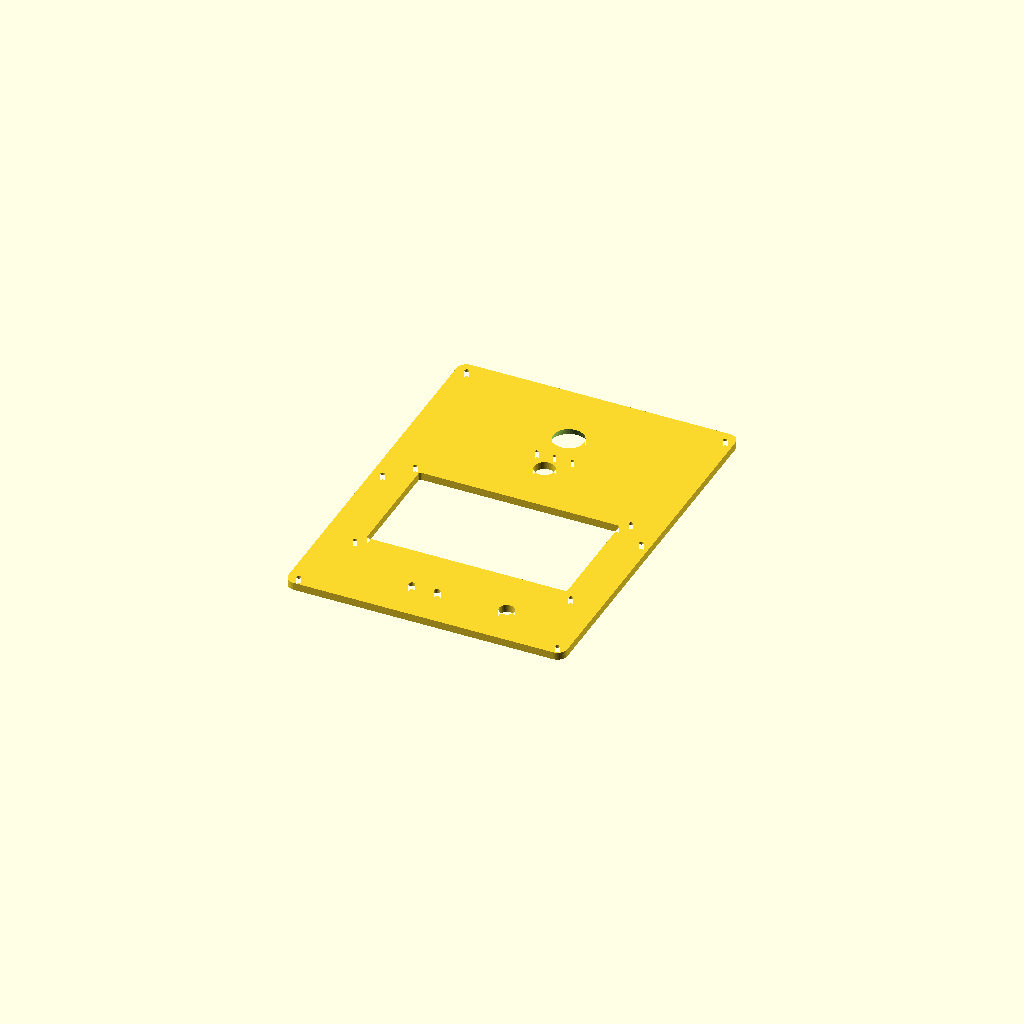
Cell 1: the model at its default parameters.
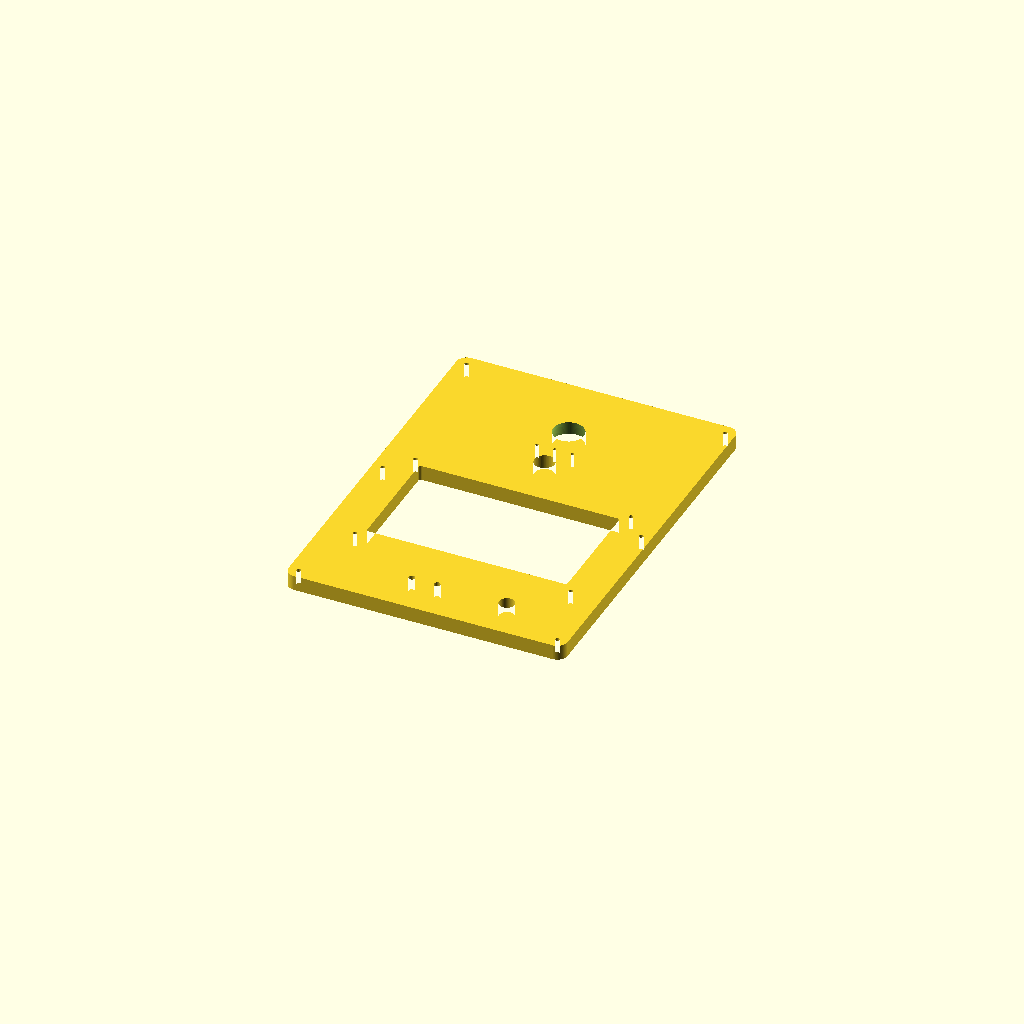
Cell 2: PANEL_T = 12 (everything else at default).
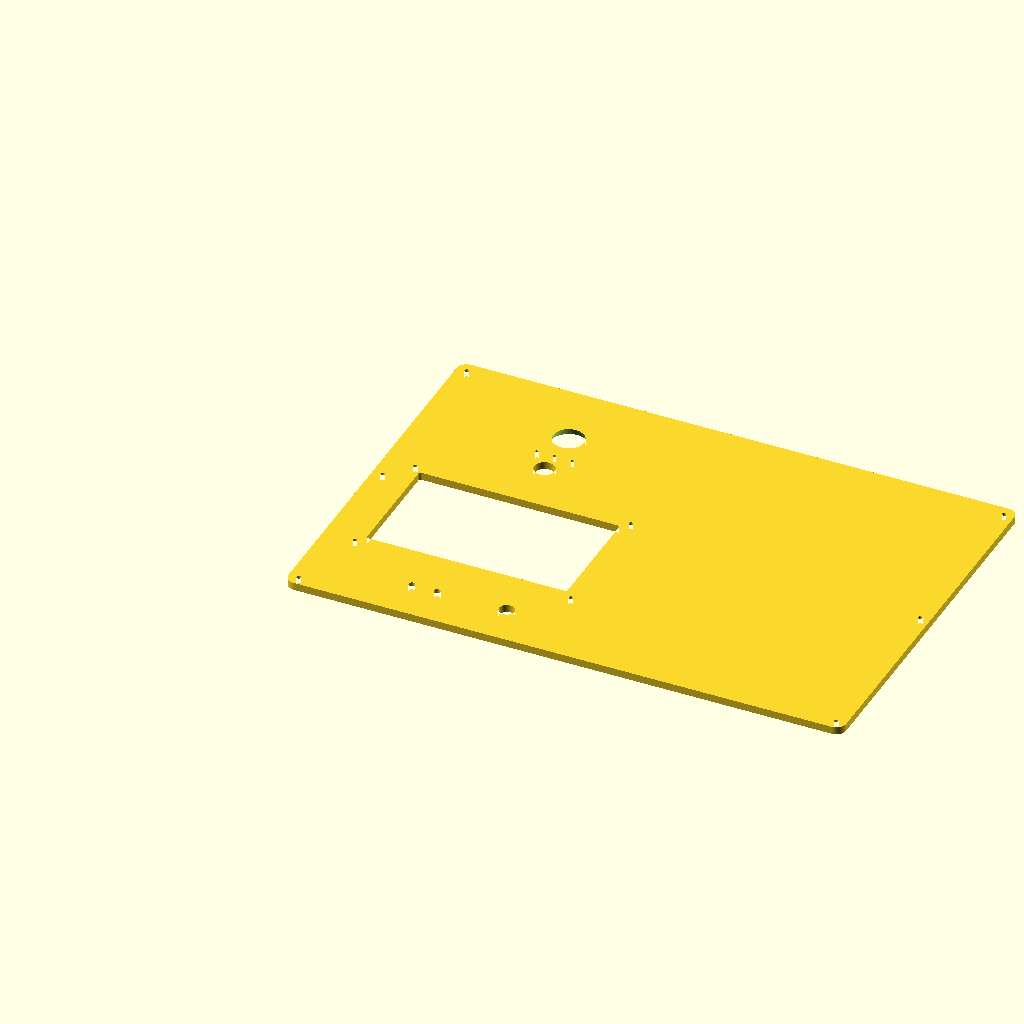
Cell 3: FRONT_W = 440 (everything else at default).
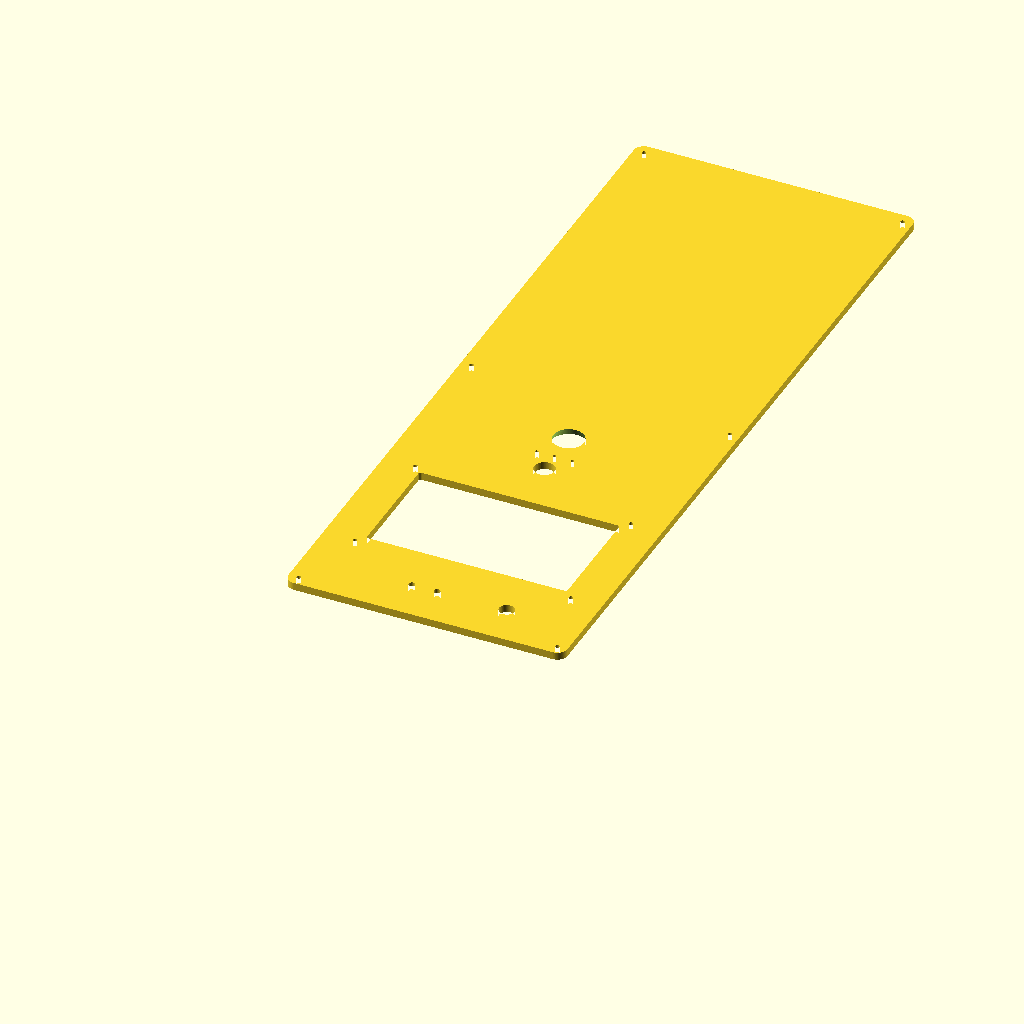
Cell 4 — FRONT_H set to 600, the other parameters unchanged.
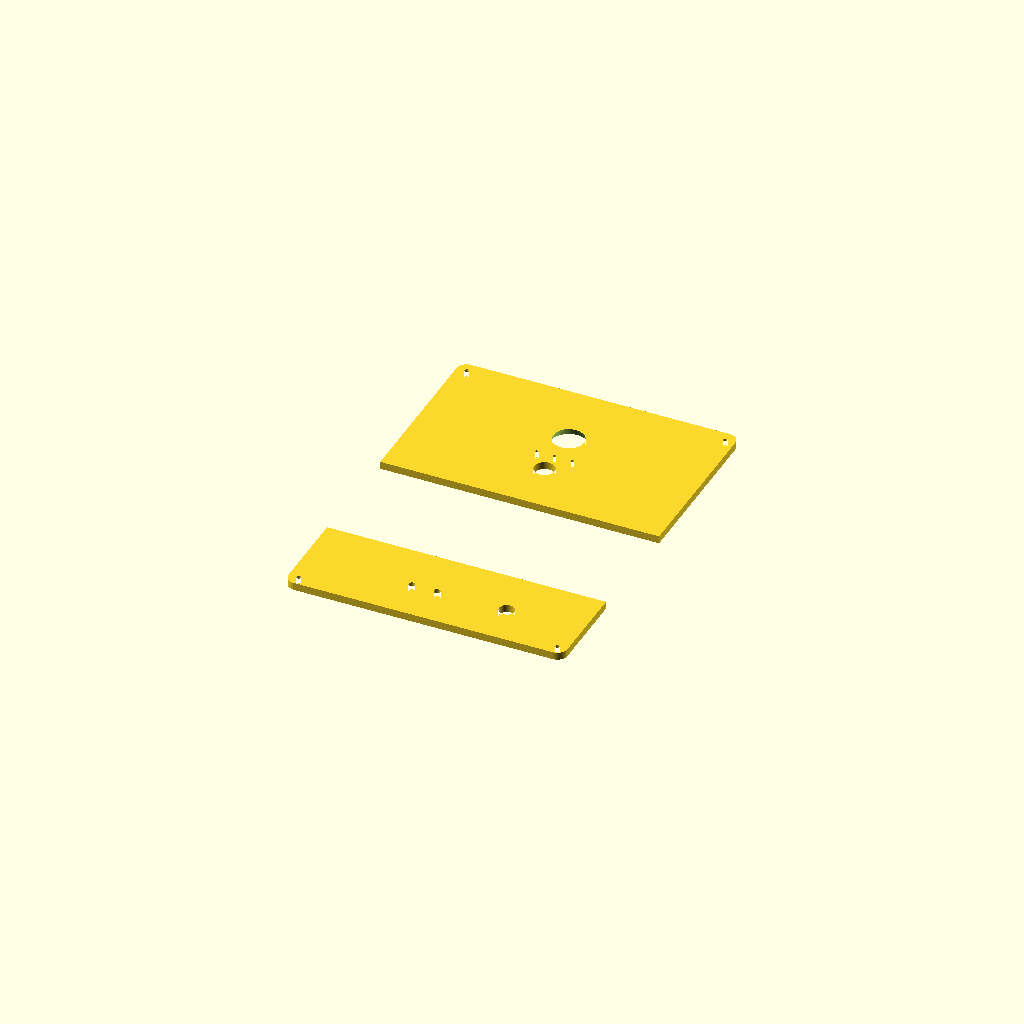
Cell 5: the same model with LCD_ACTIVE_W = 308.4288.
One fixed orthographic camera (rotation 55°, 0°, 25°; colour scheme Cornfield) for every cell.
Source of the model, hardware_integration/cad/openscad/01_front_bezel.scad:
// =====================================================================
//  MeaslesWatch AI - PLAT MUKA (front bezel)
//  Skrip CAD parametrik - bisa dibuka di OpenSCAD ATAU ditempel ke
//  Tinkercad Codeblocks (mode "Code" -> JavaScript, lihat documentation.md).
//
//  Satuan : mm
//  Origin : sudut kiri-bawah plat muka, Y ke atas, Z ke belakang
//
//  Angka di sini IDENTIK dengan cad/params.py. Kalau mengubah salah satu,
//  ubah keduanya (atau jalankan: python3 cad/gen2d.py untuk cek konsistensi).
// =====================================================================

// ------------------------------------------------------- bahan & ketebalan
PANEL_T = 6.0;      // tebal plat (akrilik/plywood/3D print)

// ------------------------------------------------------- plat muka
FRONT_W = 220.0;
FRONT_H = 300.0;
CORNER_R = 8.0;

// ------------------------------------------------------- layar 7" IPS 1024x600
LCD_ACTIVE_W = 154.2144;    // active area [datasheet]
LCD_ACTIVE_H = 85.92;
LCD_OVERLAP  = 2.0;         // tumpuan plat menutupi tepi kaca
SCREEN_CUT_W = LCD_ACTIVE_W + 2*LCD_OVERLAP;   // 158.2144
SCREEN_CUT_H = LCD_ACTIVE_H + 2*LCD_OVERLAP;   //  89.92
SCREEN_CX = 110.0;
SCREEN_CY = 118.0;

// ------------------------------------------------------- kamera IMX415 (PCB 38x38, lens M12)
CAM_CX = 110.0;
CAM_CY = 246.0;
CAM_HOLE_D    = 24.0;   // wajib >=24 utk FOV 90 deg tanpa vignetting
CAM_CHAMFER_D = 30.0;   // chamfer 45 deg di sisi dalam

// ------------------------------------------------------- sensor IR MLX90614 (can TO-39 OD 9.1)
IR_CX = 110.0;
IR_CY = 205.0;
IR_HOLE_D = 16.0;       // wajib >=16 (14 mm -> vignetting 31.5 deg < 45 deg)

// ------------------------------------------------------- mikrofon (pada modul kamera)
MIC_X = [96.0, 110.0, 124.0];
MIC_Y = 222.0;
MIC_D = 2.5;

// ------------------------------------------------------- tombol & LED
LED_PWR = [85.0, 34.0];
LED_ACT = [105.0, 34.0];
LED_D   = 5.0;
BTN     = [160.0, 34.0];
BTN_D   = 12.0;

// ------------------------------------------------------- baut plat muka
M3_CLEAR = 3.4;
INSET    = 8.0;
SCREWS = [
  [INSET,            INSET],
  [FRONT_W - INSET,  INSET],
  [INSET,            FRONT_H - INSET],
  [FRONT_W - INSET,  FRONT_H - INSET],
  [INSET,            FRONT_H/2],
  [FRONT_W - INSET,  FRONT_H/2]
];

// post sambungan layar (di sudut cutout)
POST_OFF = 6.0;

$fn = 96;

// ------------------------------------------------------- modul
module rrect(w, h, r) {
  translate([r, r]) offset(r = r) square([w - 2*r, h - 2*r]);
}

module hole_cyl(cx, cy, d) {
  translate([cx, cy, -1]) cylinder(d = d, h = PANEL_T + 2);
}

module front_bezel_2d() {
  difference() {
    rrect(FRONT_W, FRONT_H, CORNER_R);

    // layar
    translate([SCREEN_CX - SCREEN_CUT_W/2, SCREEN_CY - SCREEN_CUT_H/2])
      rrect(SCREEN_CUT_W, SCREEN_CUT_H, 2.0);

    // kamera, sensor IR, tombol, LED, mikrofon, baut
    translate([CAM_CX, CAM_CY]) circle(d = CAM_HOLE_D);
    translate([IR_CX,  IR_CY])  circle(d = IR_HOLE_D);
    translate([BTN[0], BTN[1]])       circle(d = BTN_D);
    translate([LED_PWR[0], LED_PWR[1]]) circle(d = LED_D);
    translate([LED_ACT[0], LED_ACT[1]]) circle(d = LED_D);
    for (x = MIC_X) translate([x, MIC_Y]) circle(d = MIC_D);
    for (s = SCREWS) translate(s) circle(d = M3_CLEAR);

    // 4 lubang post layar
    for (p = [[SCREEN_CX - SCREEN_CUT_W/2 - POST_OFF, SCREEN_CY - SCREEN_CUT_H/2 - POST_OFF],
              [SCREEN_CX + SCREEN_CUT_W/2 + POST_OFF, SCREEN_CY - SCREEN_CUT_H/2 - POST_OFF],
              [SCREEN_CX - SCREEN_CUT_W/2 - POST_OFF, SCREEN_CY + SCREEN_CUT_H/2 + POST_OFF],
              [SCREEN_CX + SCREEN_CUT_W/2 + POST_OFF, SCREEN_CY + SCREEN_CUT_H/2 + POST_OFF]])
      translate(p) circle(d = M3_CLEAR);
  }
}

// ------------------------------------------------------- render 3D
module front_bezel_3d() {
  difference() {
    linear_extrude(height = PANEL_T) front_bezel_2d();
    // chamfer 45 deg untuk kamera, dibuka dari sisi belakang
    translate([CAM_CX, CAM_CY, -1])
      cylinder(d1 = CAM_CHAMFER_D, d2 = CAM_HOLE_D, h = PANEL_T + 1);
  }
}

front_bezel_3d();

// ------------------------------------------------------- lembar 2D (ganti komentar)
// front_bezel_2d();
Parameter table extracted from the source (name, type, default, range or options):
PANEL_T: number, default 6
FRONT_W: number, default 220
FRONT_H: number, default 300
CORNER_R: number, default 8
LCD_ACTIVE_W: number, default 154.2144
LCD_ACTIVE_H: number, default 85.92
LCD_OVERLAP: number, default 2
SCREEN_CX: number, default 110
SCREEN_CY: number, default 118
CAM_CX: number, default 110
CAM_CY: number, default 246
CAM_HOLE_D: number, default 24
CAM_CHAMFER_D: number, default 30
IR_CX: number, default 110
IR_CY: number, default 205
IR_HOLE_D: number, default 16
MIC_X: vector, default [96, 110, 124]
MIC_Y: number, default 222
MIC_D: number, default 2.5
LED_PWR: vector, default [85, 34]
LED_ACT: vector, default [105, 34]
LED_D: number, default 5
BTN: vector, default [160, 34]
BTN_D: number, default 12
M3_CLEAR: number, default 3.4
INSET: number, default 8
POST_OFF: number, default 6
